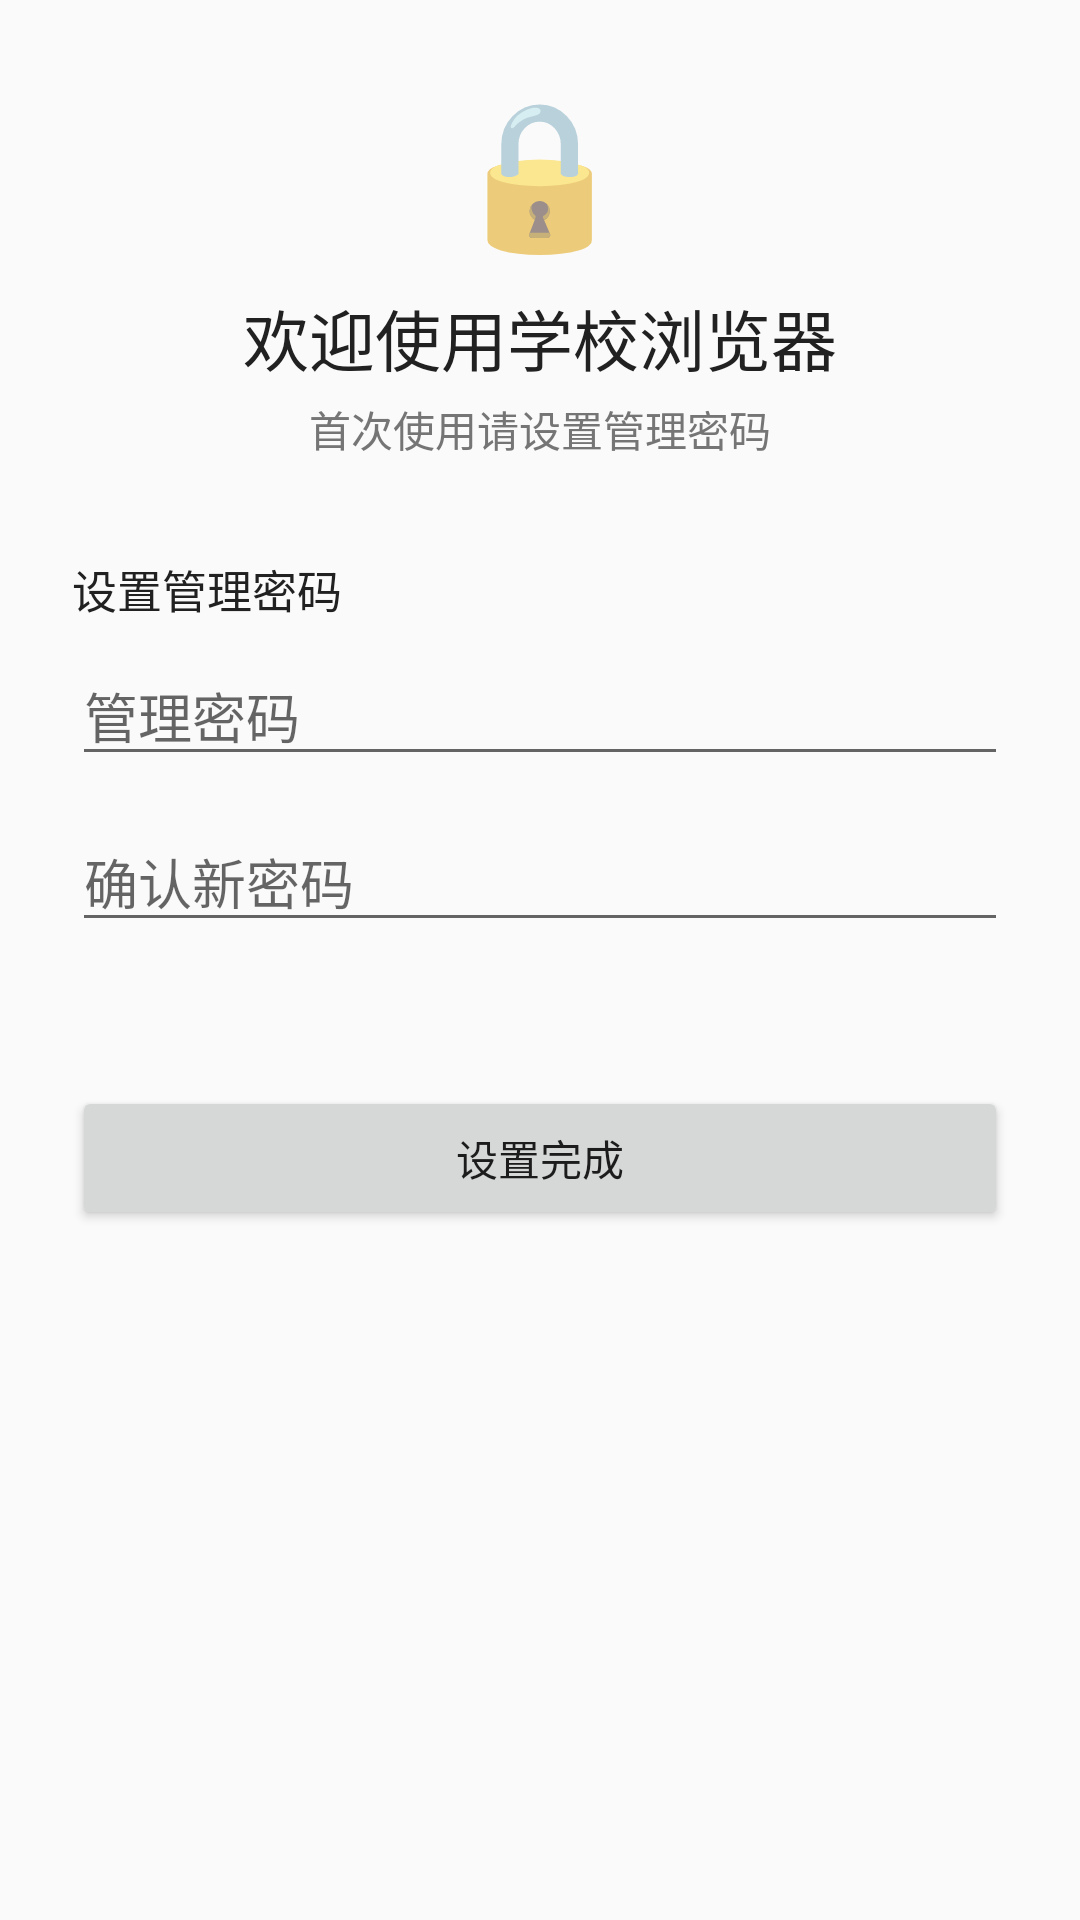

Reconstruct the res/layout file that produces this screen, plus the resources it refers to.
<!-- AndroidManifest.xml: activity theme Theme.SchoolBrowser -->
<!-- res/layout/activity_first_setup.xml -->
<?xml version="1.0" encoding="utf-8"?>
<ScrollView xmlns:android="http://schemas.android.com/apk/res/android"
    android:layout_width="match_parent"
    android:layout_height="match_parent"
    android:fillViewport="true">

    <LinearLayout
        android:layout_width="match_parent"
        android:layout_height="wrap_content"
        android:orientation="vertical"
        android:padding="24dp"
        android:gravity="center_horizontal">

        <TextView
            android:layout_width="wrap_content"
            android:layout_height="wrap_content"
            android:text="🔒"
            android:textSize="48sp"
            android:layout_marginBottom="8dp" />

        <TextView
            android:layout_width="match_parent"
            android:layout_height="wrap_content"
            android:text="欢迎使用学校浏览器"
            android:textSize="22sp"
            android:textColor="@color/url_bar_text"
            android:gravity="center"
            android:layout_marginBottom="4dp" />

        <TextView
            android:layout_width="match_parent"
            android:layout_height="wrap_content"
            android:text="首次使用请设置管理密码"
            android:textSize="14sp"
            android:textColor="@color/blocked_page_text"
            android:gravity="center"
            android:layout_marginBottom="32dp" />

        
        <TextView
            android:layout_width="match_parent"
            android:layout_height="wrap_content"
            android:text="@string/setup_password_label"
            android:textSize="15sp"
            android:textColor="@color/url_bar_text"
            android:layout_marginBottom="8dp" />

        <EditText
            android:id="@+id/et_setup_password"
            android:layout_width="match_parent"
            android:layout_height="wrap_content"
            android:hint="@string/password_hint"
            android:inputType="textPassword"
            android:maxLines="1"
            android:singleLine="true"
            android:layout_marginBottom="12dp" />

        <EditText
            android:id="@+id/et_setup_confirm_password"
            android:layout_width="match_parent"
            android:layout_height="wrap_content"
            android:hint="@string/confirm_password_hint"
            android:inputType="textPassword"
            android:maxLines="1"
            android:singleLine="true"
            android:layout_marginBottom="16dp" />

        
        <TextView
            android:id="@+id/tv_seed_label"
            android:layout_width="match_parent"
            android:layout_height="wrap_content"
            android:text="@string/setup_seed_label"
            android:textSize="15sp"
            android:textColor="@color/url_bar_text"
            android:visibility="gone"
            android:layout_marginTop="16dp"
            android:layout_marginBottom="8dp" />

        <TextView
            android:id="@+id/tv_seed_hint"
            android:layout_width="match_parent"
            android:layout_height="wrap_content"
            android:text="@string/setup_seed_hint"
            android:textSize="12sp"
            android:textColor="#E53935"
            android:gravity="center"
            android:visibility="gone"
            android:layout_marginBottom="12dp" />

        <TextView
            android:id="@+id/tv_seed_value"
            android:layout_width="match_parent"
            android:layout_height="wrap_content"
            android:textSize="18sp"
            android:textColor="@color/primary_blue"
            android:gravity="center"
            android:fontFamily="monospace"
            android:letterSpacing="0.08"
            android:background="#F5F5F5"
            android:padding="12dp"
            android:visibility="gone" />

        <Button
            android:id="@+id/btn_complete_setup"
            android:layout_width="match_parent"
            android:layout_height="48dp"
            android:text="@string/setup_complete"
            android:layout_marginTop="32dp" />
    </LinearLayout>
</ScrollView>
<!-- resources referenced by this layout -->
<resources>
  <color name="blocked_page_text">#757575</color>
  <color name="primary_blue">#1565C0</color>
  <color name="url_bar_text">#212121</color>
  <string name="confirm_password_hint">确认新密码</string>
  <string name="password_hint">管理密码</string>
  <string name="setup_complete">设置完成</string>
  <string name="setup_password_label">设置管理密码</string>
  <string name="setup_seed_hint">请截图或记录以下种子码，用于忘记密码时恢复</string>
  <string name="setup_seed_label">恢复种子（请务必保存）</string>
  <style name="Theme.SchoolBrowser" parent="Theme.AppCompat.Light.NoActionBar">
          <item name="colorPrimary">@color/primary_blue</item>
          <item name="colorPrimaryDark">@color/primary_dark_blue</item>
          <item name="colorAccent">@color/accent_blue</item>
          <item name="android:statusBarColor">@color/primary_dark_blue</item>
      </style>
  <color name="primary_dark_blue">#0D47A1</color>
  <color name="accent_blue">#42A5F5</color>
</resources>
